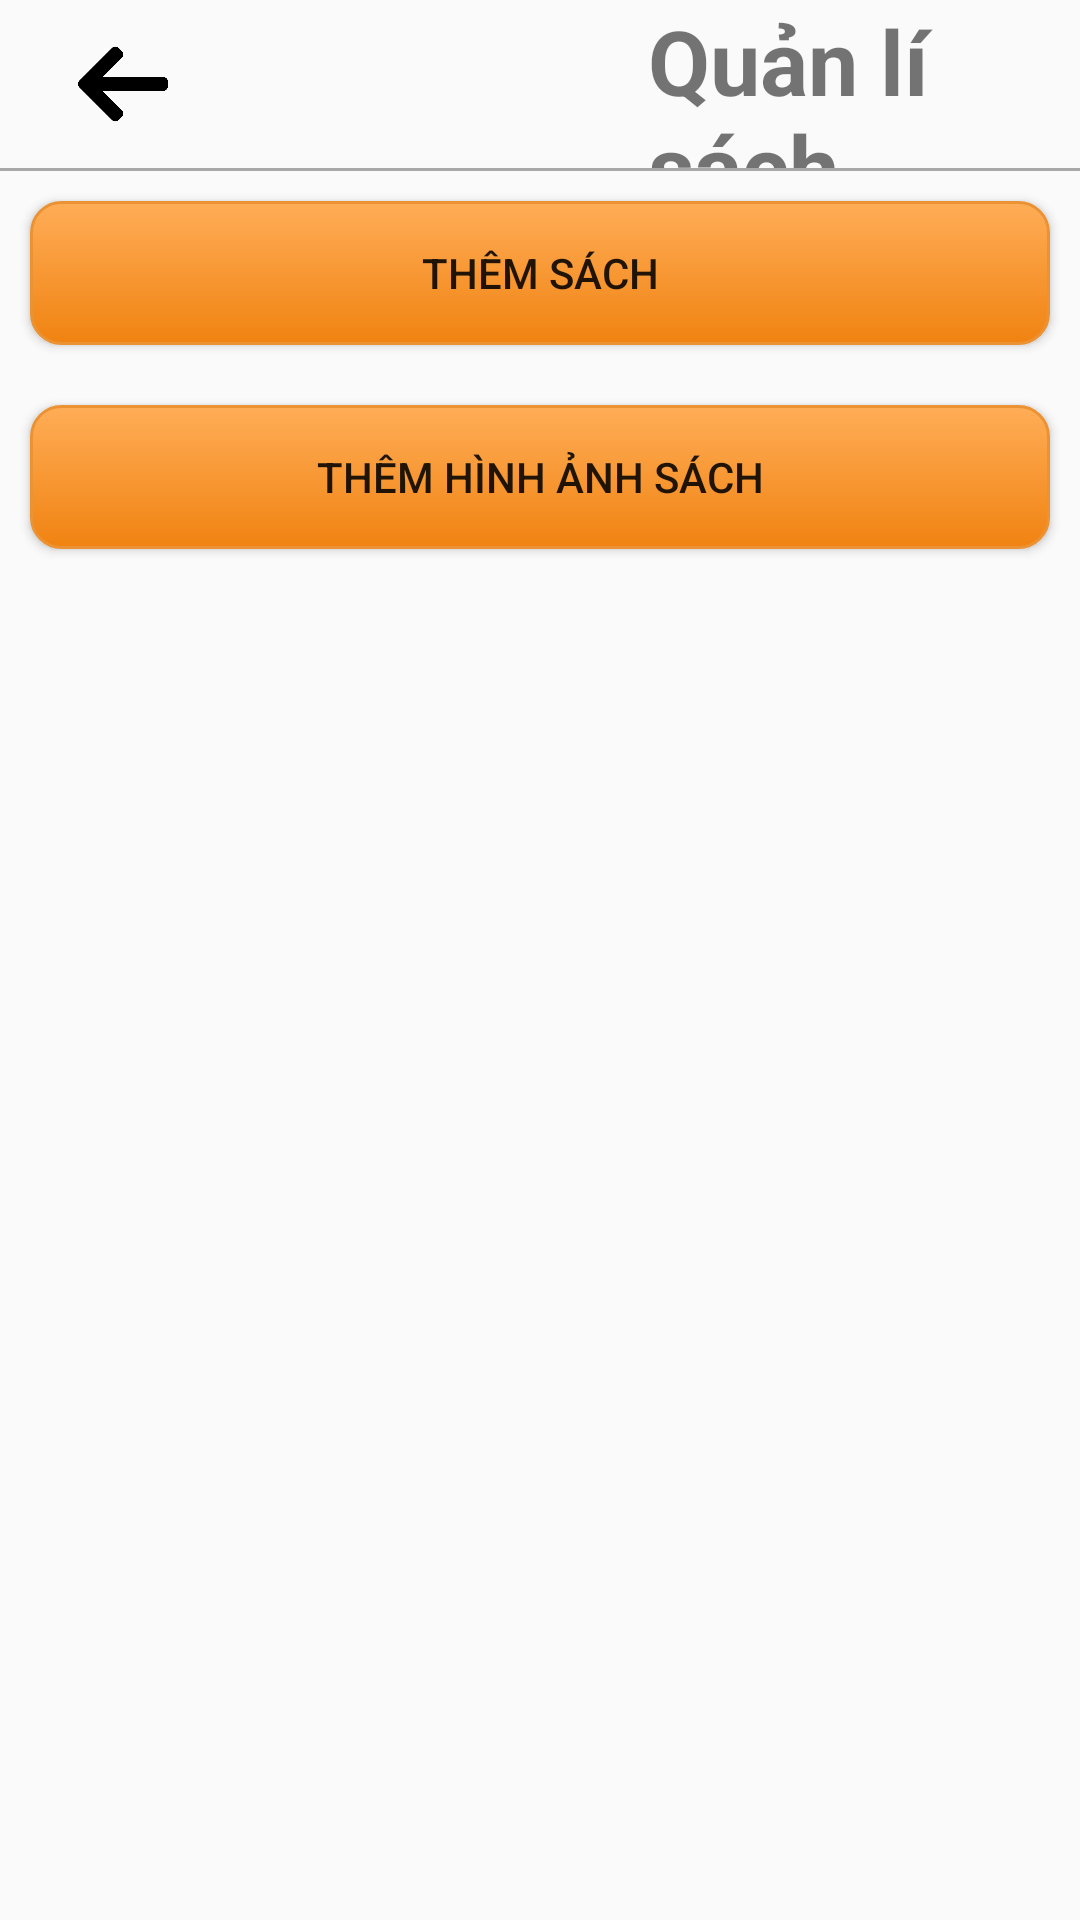

Produce the Android XML layout that renders to this screen, including the resource entries it uses.
<!-- AndroidManifest.xml: application theme AppTheme -->
<!-- res/layout/activity_quan_li_sach.xml -->
<?xml version="1.0" encoding="utf-8"?>
<LinearLayout xmlns:android="http://schemas.android.com/apk/res/android"
    xmlns:app="http://schemas.android.com/apk/res-auto"
    xmlns:tools="http://schemas.android.com/tools"
    android:layout_width="match_parent"
    android:layout_height="match_parent"
    android:orientation="vertical"
    tools:context=".QuanLiSachActivity">

    <androidx.appcompat.widget.Toolbar
        android:layout_width="match_parent"
        android:layout_height="?attr/actionBarSize"
        android:background="@null">

        <LinearLayout
            android:layout_width="match_parent"
            android:layout_height="match_parent"
            android:gravity="center_vertical"
            android:orientation="horizontal">
            <ImageButton
                android:id="@+id/buttonBack"
                android:layout_width="50dp"
                android:layout_height="30dp"
                android:background="@null"
                android:scaleType="fitCenter"
                android:src="@drawable/left_arrow" />

            <TextView
                android:layout_width="wrap_content"
                android:layout_height="match_parent"
                android:textSize="30dp"
                android:gravity="center_vertical"
                android:layout_marginLeft="150dp"
                android:textStyle="bold"
                android:text="@string/quanLiSach"/>
        </LinearLayout>
    </androidx.appcompat.widget.Toolbar>

    <View
        android:layout_width="match_parent"
        android:layout_height="1dp"
        android:background="@color/borderLine" />

    <Button
        android:id="@+id/buttonThemSach"
        android:layout_width="match_parent"
        android:layout_height="wrap_content"
        android:layout_margin="10dp"
        android:background="@drawable/my_button_orange"
        android:text="@string/themSach" />
    <Button
        android:id="@+id/buttonThemHinhAnhSach"
        android:layout_width="match_parent"
        android:layout_height="wrap_content"
        android:layout_margin="10dp"
        android:background="@drawable/my_button_orange"
        android:text="Thêm hình ảnh sách" />

    <ListView
        android:id="@+id/listViewSach"
        android:layout_width="match_parent"
        android:layout_height="match_parent"
        android:layout_marginTop="10dp" />
</LinearLayout>
<!-- resources referenced by this layout -->
<resources>
  <color name="borderLine">#a8a8a8</color>
  <!-- drawable left_arrow: png bitmap (drawable, 4186 bytes) -->
  <!-- drawable my_button_orange (drawable) -->
  <?xml version="1.0" encoding="utf-8"?>
  <selector xmlns:android="http://schemas.android.com/apk/res/android">
      <item android:state_pressed="true">
          <shape android:shape="rectangle">
              <corners android:radius="10dip" />
              <stroke android:width="1dip" android:color="#eb9234" />
              <gradient android:angle="-90" android:endColor="#f08311" android:startColor="#ffad57" />
          </shape>
      </item>
      <item android:state_focused="true">
          <shape android:shape="rectangle">
              <corners android:radius="10dip" />
              <stroke android:width="1dip" android:color="#eb9234" />
              <gradient android:angle="-90" android:endColor="#f08311" android:startColor="#ffad57" />
          </shape>
      </item>
      <item>
          <shape android:shape="rectangle">
              <corners android:radius="10dip" />
              <stroke android:width="1dip" android:color="#eb9234" />
              <gradient android:angle="-90" android:endColor="#f08311" android:startColor="#ffad57" />
          </shape>
      </item>
  </selector>
  <string name="quanLiSach">Quản lí sách</string>
  <string name="themSach">Thêm sách</string>
  <style name="AppTheme" parent="Theme.AppCompat.Light.NoActionBar">
          
          <item name="colorPrimary">@color/colorPrimary</item>
          <item name="colorPrimaryDark">@color/colorPrimaryDark</item>
          <item name="colorAccent">@color/colorAccent</item>
          <item name="android:navigationBarColor">@color/fontTheme</item>
      </style>
  <color name="colorPrimary">#692a2a</color>
  <color name="colorPrimaryDark">#692a2a</color>
  <color name="colorAccent">#D81B60</color>
  <color name="fontTheme">#c6ac80</color>
</resources>
